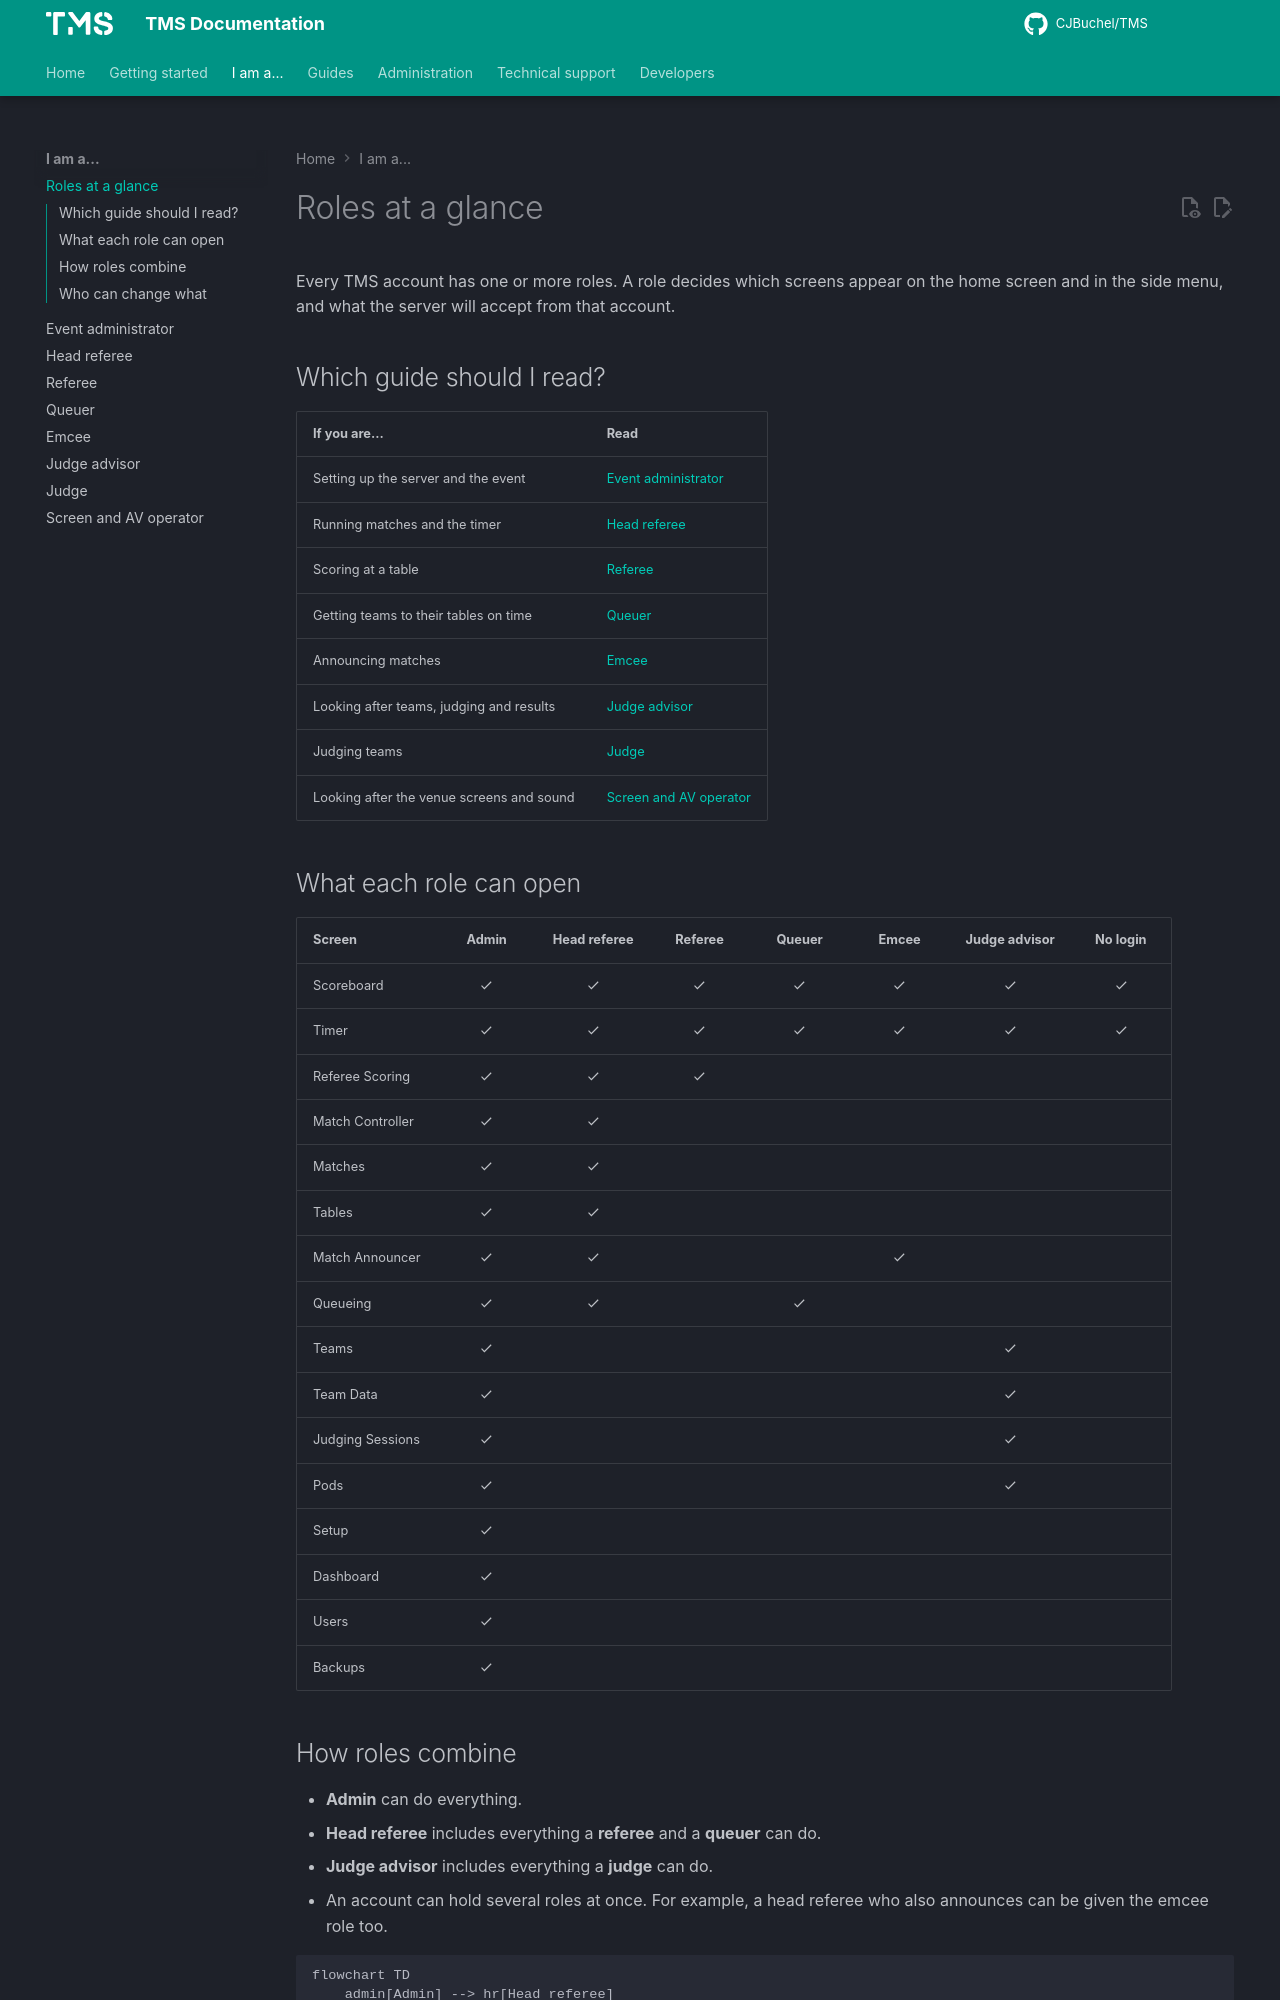

repository: CJBuchel/TMS-Legacy · page: roles/index.html · generator: mkdocs

# Roles at a glance

Every TMS account has one or more roles. A role decides which screens appear on the home screen and in the side menu, and what the server will accept from that account.

## Which guide should I read?

| If you are... | Read |
| --- | --- |
| Setting up the server and the event | [Event administrator](event-admin.md) |
| Running matches and the timer | [Head referee](head-referee.md) |
| Scoring at a table | [Referee](referee.md) |
| Getting teams to their tables on time | [Queuer](queuer.md) |
| Announcing matches | [Emcee](emcee.md) |
| Looking after teams, judging and results | [Judge advisor](judge-advisor.md) |
| Judging teams | [Judge](judge.md) |
| Looking after the venue screens and sound | [Screen and AV operator](av-operator.md) |

## What each role can open

| Screen | Admin | Head referee | Referee | Queuer | Emcee | Judge advisor | No login |
| --- | :---: | :---: | :---: | :---: | :---: | :---: | :---: |
| Scoreboard | :material-check: | :material-check: | :material-check: | :material-check: | :material-check: | :material-check: | :material-check: |
| Timer | :material-check: | :material-check: | :material-check: | :material-check: | :material-check: | :material-check: | :material-check: |
| Referee Scoring | :material-check: | :material-check: | :material-check: | | | | |
| Match Controller | :material-check: | :material-check: | | | | | |
| Matches | :material-check: | :material-check: | | | | | |
| Tables | :material-check: | :material-check: | | | | | |
| Match Announcer | :material-check: | :material-check: | | | :material-check: | | |
| Queueing | :material-check: | :material-check: | | :material-check: | | | |
| Teams | :material-check: | | | | | :material-check: | |
| Team Data | :material-check: | | | | | :material-check: | |
| Judging Sessions | :material-check: | | | | | :material-check: | |
| Pods | :material-check: | | | | | :material-check: | |
| Setup | :material-check: | | | | | | |
| Dashboard | :material-check: | | | | | | |
| Users | :material-check: | | | | | | |
| Backups | :material-check: | | | | | | |
